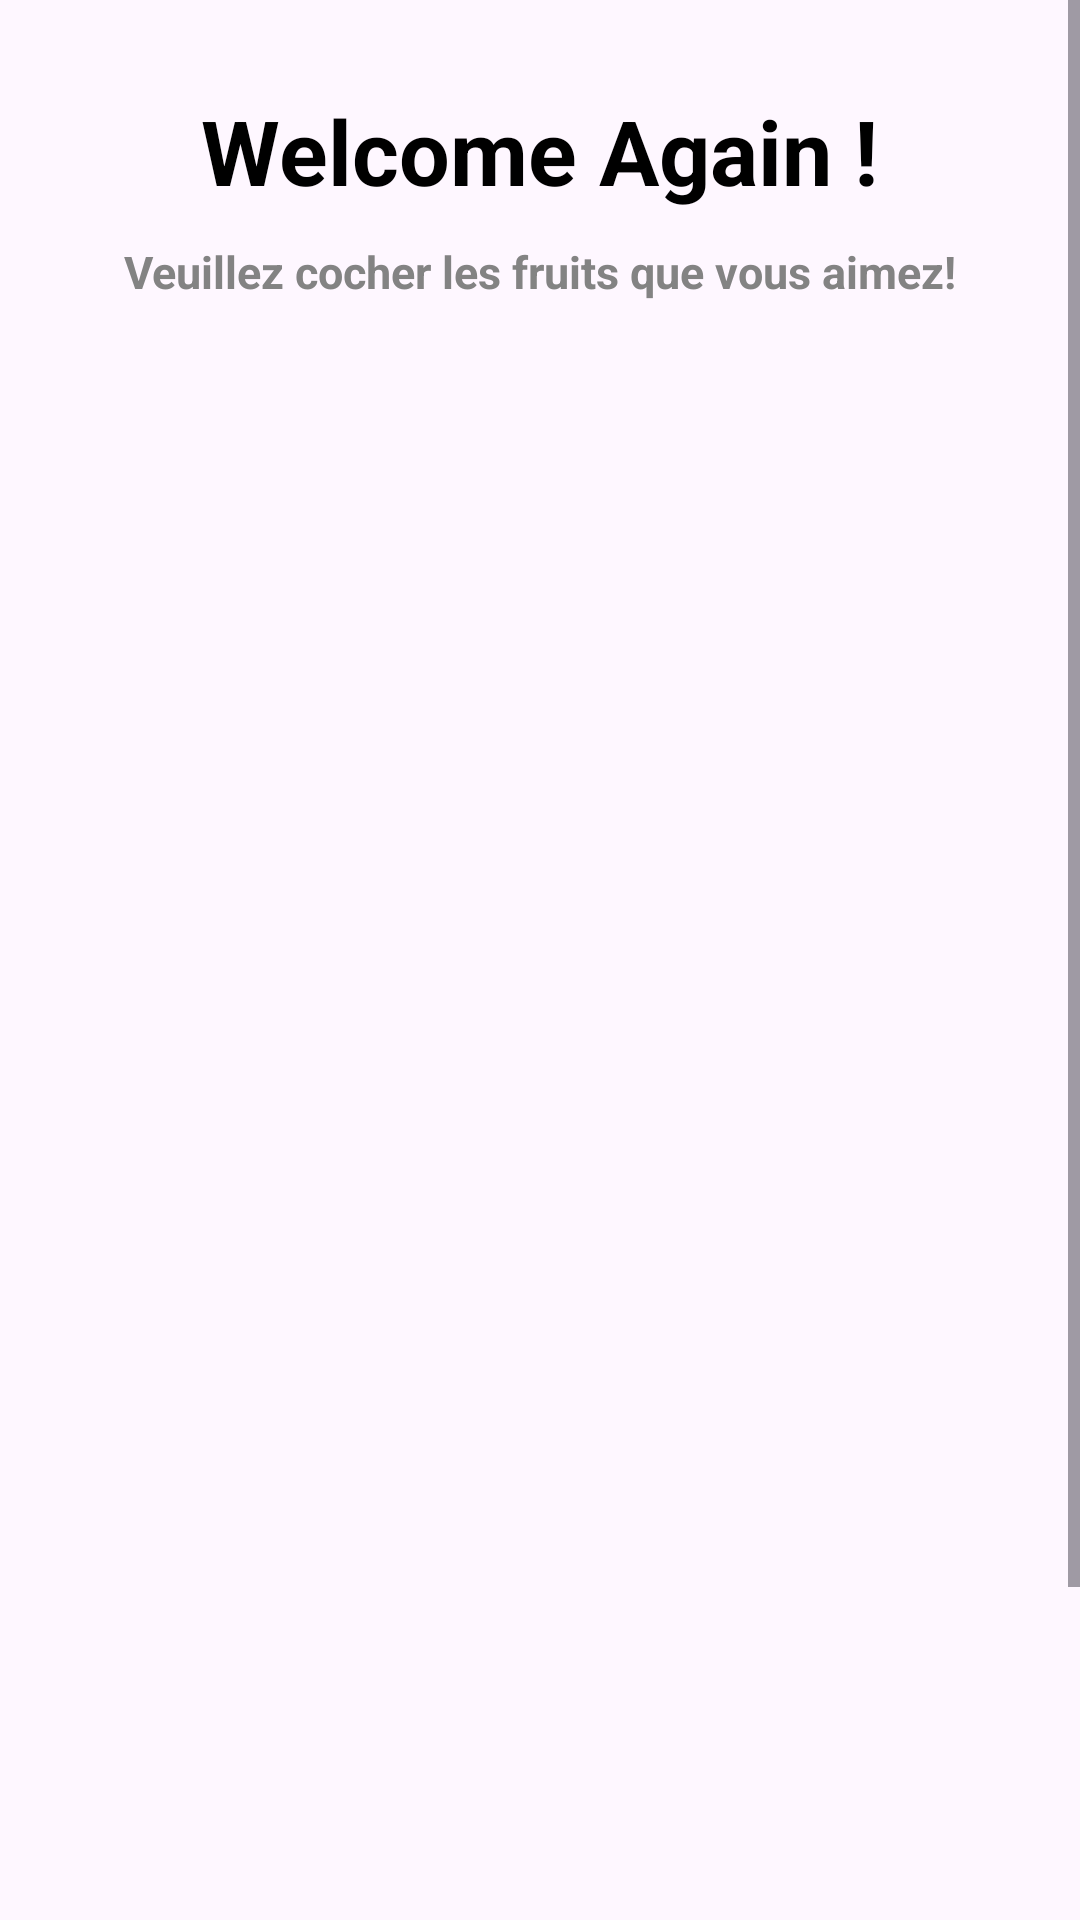

Write the Android layout XML for this screen, with the resource values it uses.
<!-- AndroidManifest.xml: application theme Theme.Calcul_App -->
<!-- res/layout/activity_list_view.xml -->
<?xml version="1.0" encoding="utf-8"?>
<ScrollView xmlns:android="http://schemas.android.com/apk/res/android"
    xmlns:app="http://schemas.android.com/apk/res-auto"
    xmlns:tools="http://schemas.android.com/tools"
    android:layout_width="match_parent"
    android:layout_height="match_parent"
    tools:context=".ListViewActivity">

    <LinearLayout
        android:layout_width="match_parent"
        android:layout_height="wrap_content"
        android:orientation="vertical"
        android:layout_margin="10dp">

        <TextView
            android:layout_width="wrap_content"
            android:layout_height="wrap_content"
            android:text="@string/titre2"
            android:textColor="@color/black"
            android:layout_gravity="center"
            android:textSize="30sp"
            android:textStyle="bold"
            android:layout_marginTop="20dp"/>

        <TextView
            android:layout_width="wrap_content"
            android:layout_height="wrap_content"
            android:text="@string/choices"
            android:textColor="@color/grey"
            android:layout_gravity="center"
            android:textSize="15sp"
            android:textStyle="bold"
            android:layout_margin="10dp"/>

        <ListView
            android:id="@+id/ListFruits"
            android:layout_width="match_parent"
            android:layout_height="590dp"
            android:choiceMode="multipleChoice"
            android:divider="@color/purple"
            android:dividerHeight="2dp" />

        <Button
            android:id="@+id/valider"
            android:layout_width="150dp"
            android:layout_height="wrap_content"
            android:text="Submit"
            android:textColor="@color/white"
            android:textSize="25sp"
            android:layout_gravity="center"
            android:layout_marginVertical="10dp"/>

    </LinearLayout>

</ScrollView>
<!-- resources referenced by this layout -->
<resources>
  <color name="black">#FF000000</color>
  <color name="grey">#838383</color>
  <color name="purple">#6A3CBC</color>
  <color name="white">#FFFFFFFF</color>
  <string name="choices">Veuillez cocher les fruits que vous aimez!</string>
  <string name="titre2">Welcome Again !</string>
  <style name="Theme.Calcul_App" parent="Base.Theme.Calcul_App" />
  <style name="Base.Theme.Calcul_App" parent="Theme.Material3.DayNight.NoActionBar">
          
          
      </style>
</resources>
